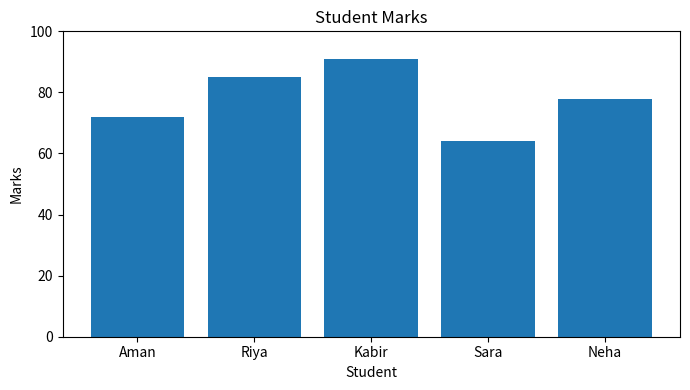
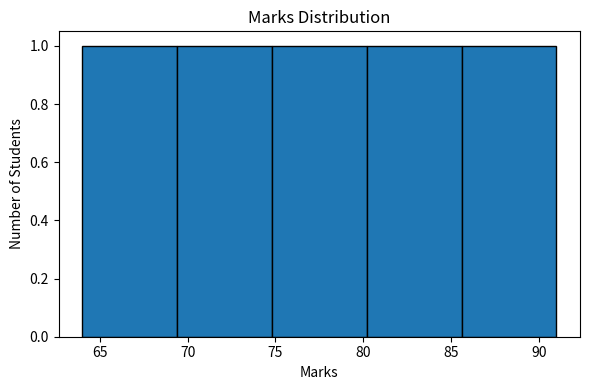

Source code (Python) for these figures, in order:
import matplotlib.pyplot as plt

students = ["Aman", "Riya", "Kabir", "Sara", "Neha"]
marks = [72, 85, 91, 64, 78]

plt.figure(figsize=(7, 4))
plt.bar(students, marks)
plt.title("Student Marks")
plt.xlabel("Student")
plt.ylabel("Marks")
plt.ylim(0, 100)
plt.tight_layout()
plt.show()

plt.figure(figsize=(6, 4))
plt.hist(marks, bins=5, edgecolor="black")
plt.title("Marks Distribution")
plt.xlabel("Marks")
plt.ylabel("Number of Students")
plt.tight_layout()
plt.show()
